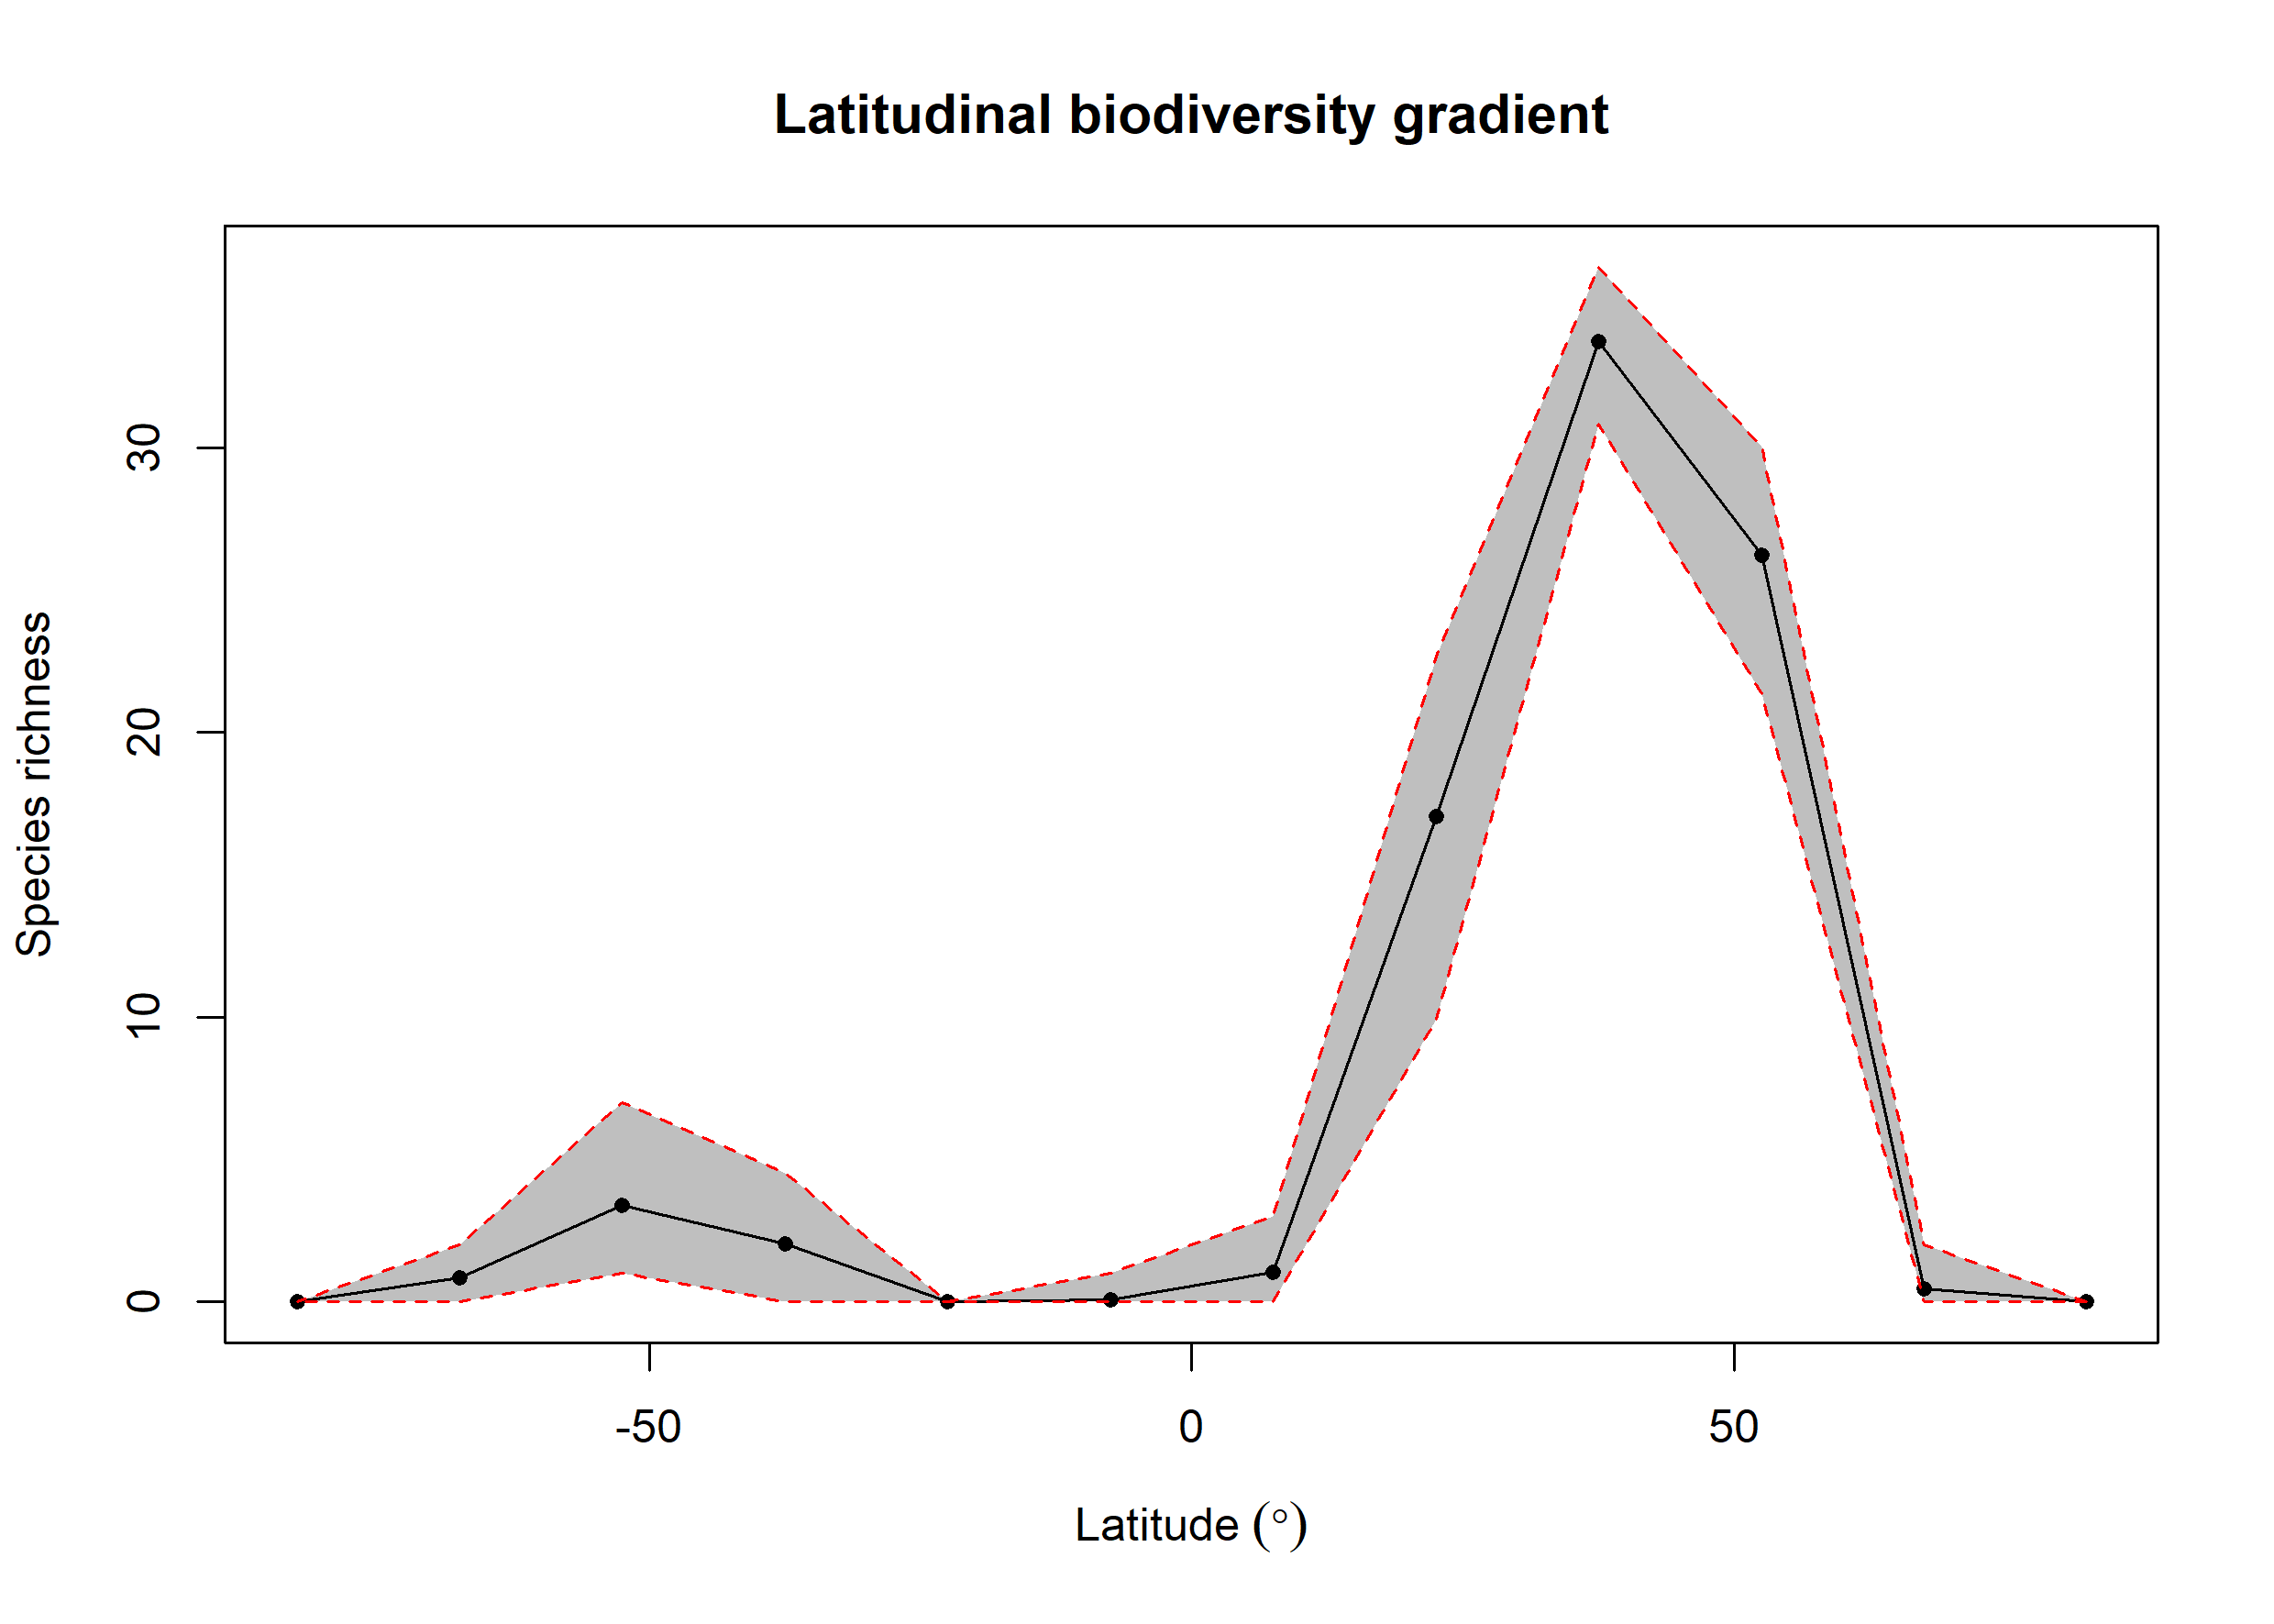

The table this chart was drawn from, first rows:
bin, max, min, mid, hemisphere, mean_richness, CI.Lower, CI.Upper
1, 90, 75, 82.5, N, NA, NA, NA
2, 75, 60, 67.5, N, 0.46, 0, 2
3, 60, 45, 52.5, N, 26.21, 21.36, 30.02
4, 45, 30, 37.5, N, 33.7, 30.84, 36.34
5, 30, 15, 22.5, N, 17.03, 9.911, 22.64
6, 15, 0, 7.5, N, 1.03, 0, 3
7, 0, -15, -7.5, S, 0.08, 0, 1
8, -15, -30, -22.5, S, NA, NA, NA
9, -30, -45, -37.5, S, 2.05, 0, 4.525
10, -45, -60, -52.5, S, 3.389, 1, 7
11, -60, -75, -67.5, S, 0.86, 0, 2
12, -75, -90, -82.5, S, NA, NA, NA
